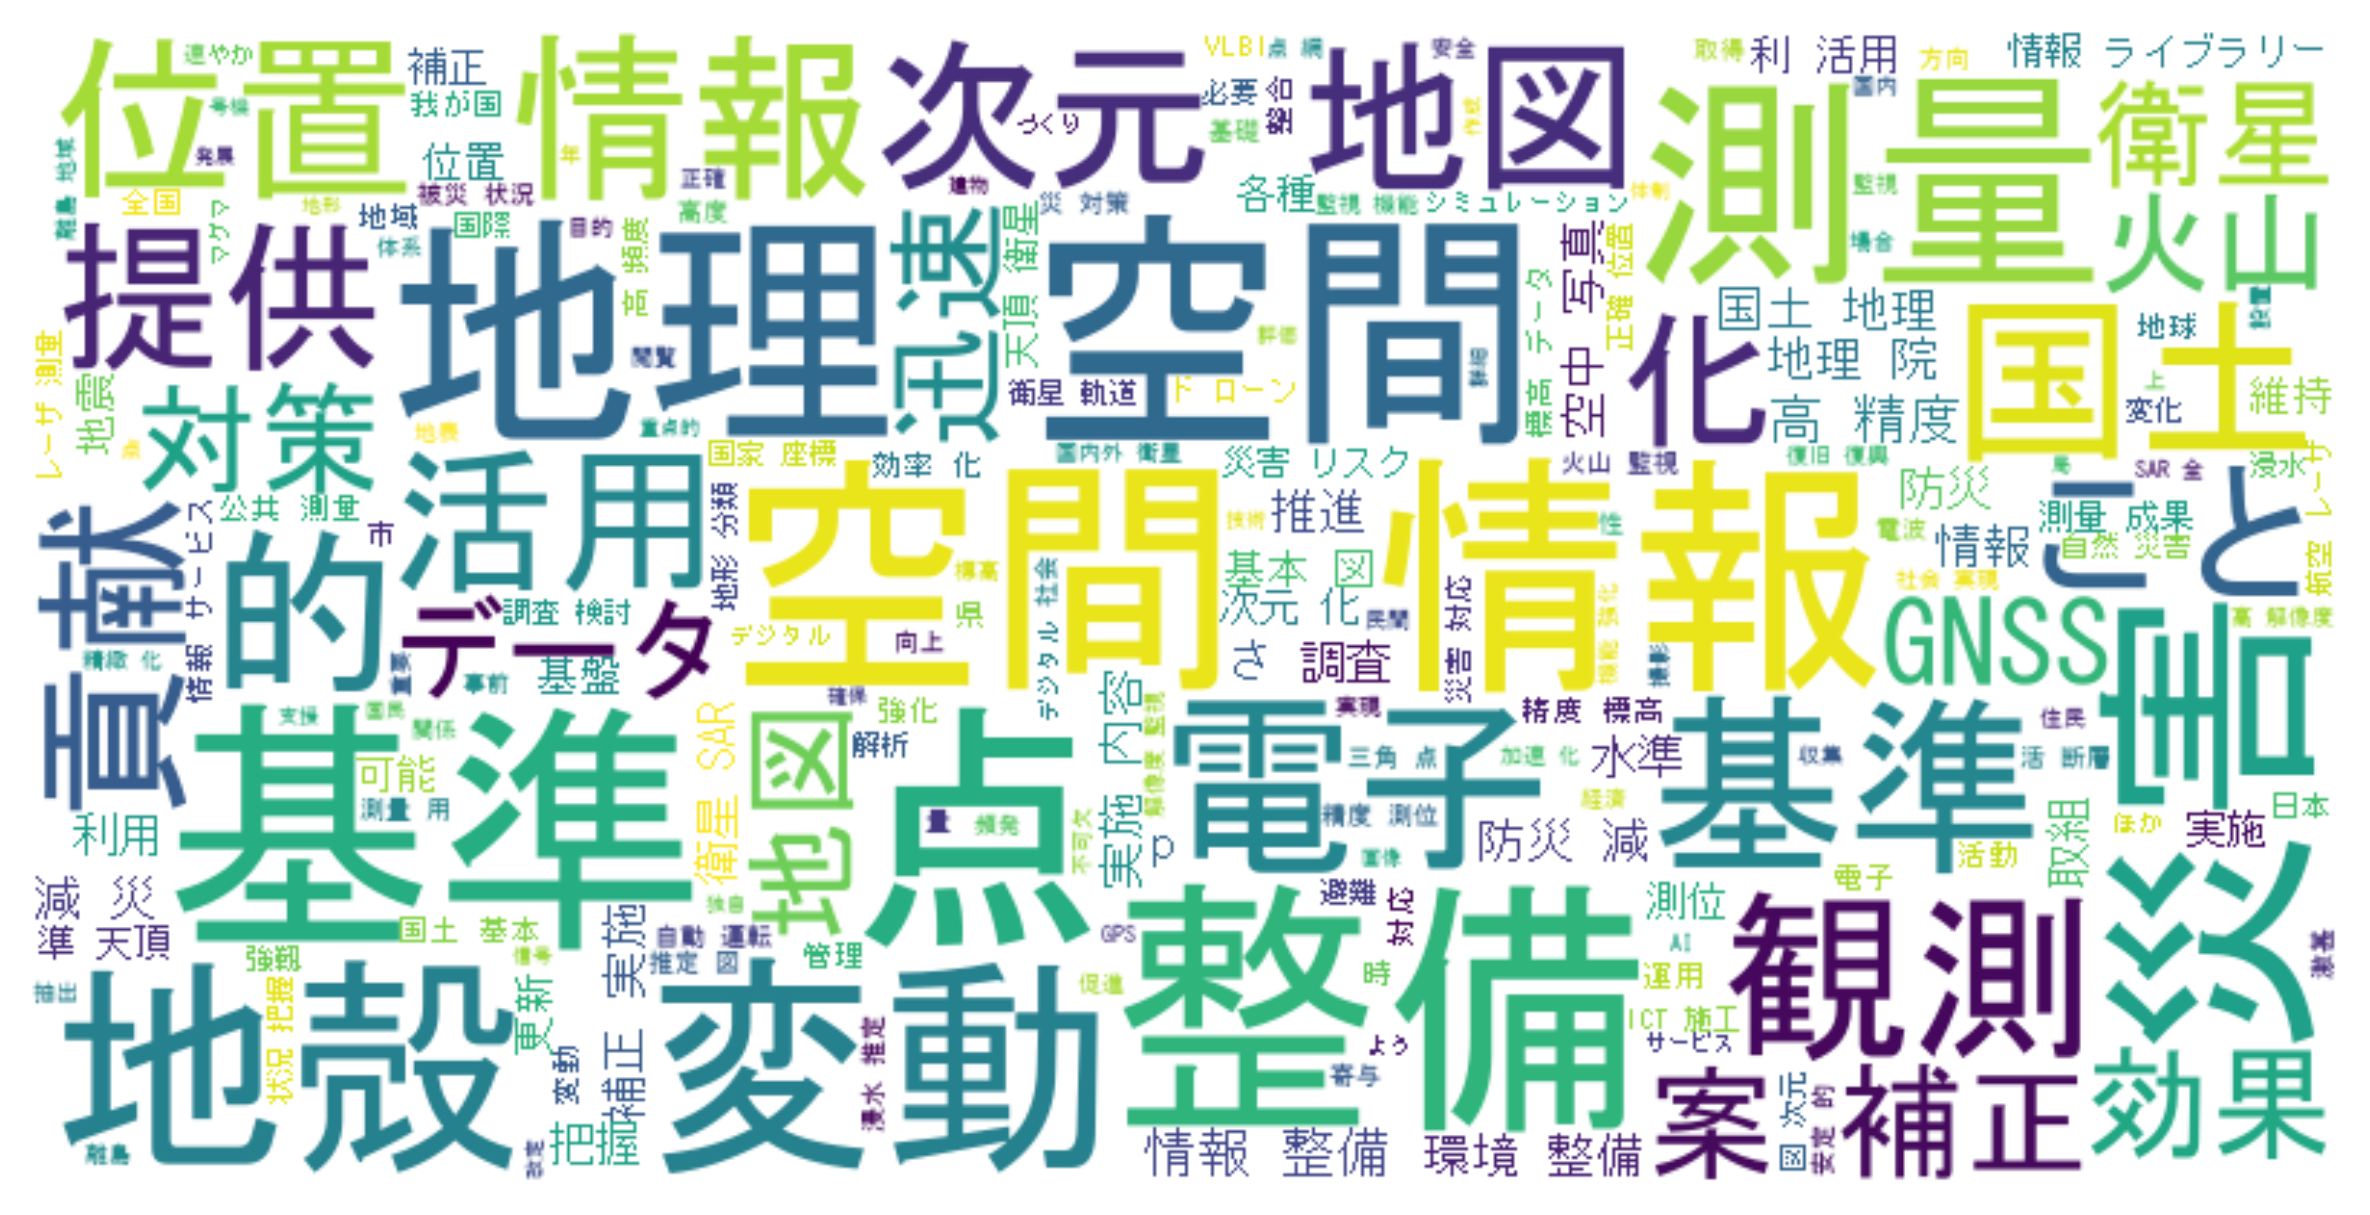

The data file committed next to this chart (first rows):
キーワード, 出現回数
情報, 94
整備, 62
測量, 52
点, 48
地理, 46
災害, 46
基準, 46
衛星, 43
国土, 41
化, 40
補正, 37
空間, 37
位置, 37
-, 36
地図, 34
５, 33
変動, 33
電子, 32
実施, 32
次元, 31
３, 29
的, 28
活用, 27
地殻, 26
６, 25
., 25
•, 25
高, 24
観測, 23
防災, 22
データ, 21
対策, 21
,, 20
案, 19
火山, 19
標高, 18
提供, 18
貢献, 18
こと, 17
監視, 17
GNSS, 17
精度, 17
図, 16
調査, 16
5, 16
迅速, 16
把握, 16
効果, 16
推進, 15
1, 14
取組, 13
‣, 13
p, 13
2, 13
対応, 13
環境, 13
測位, 13
院, 12
社会, 12
減, 12
... 694 more rows
